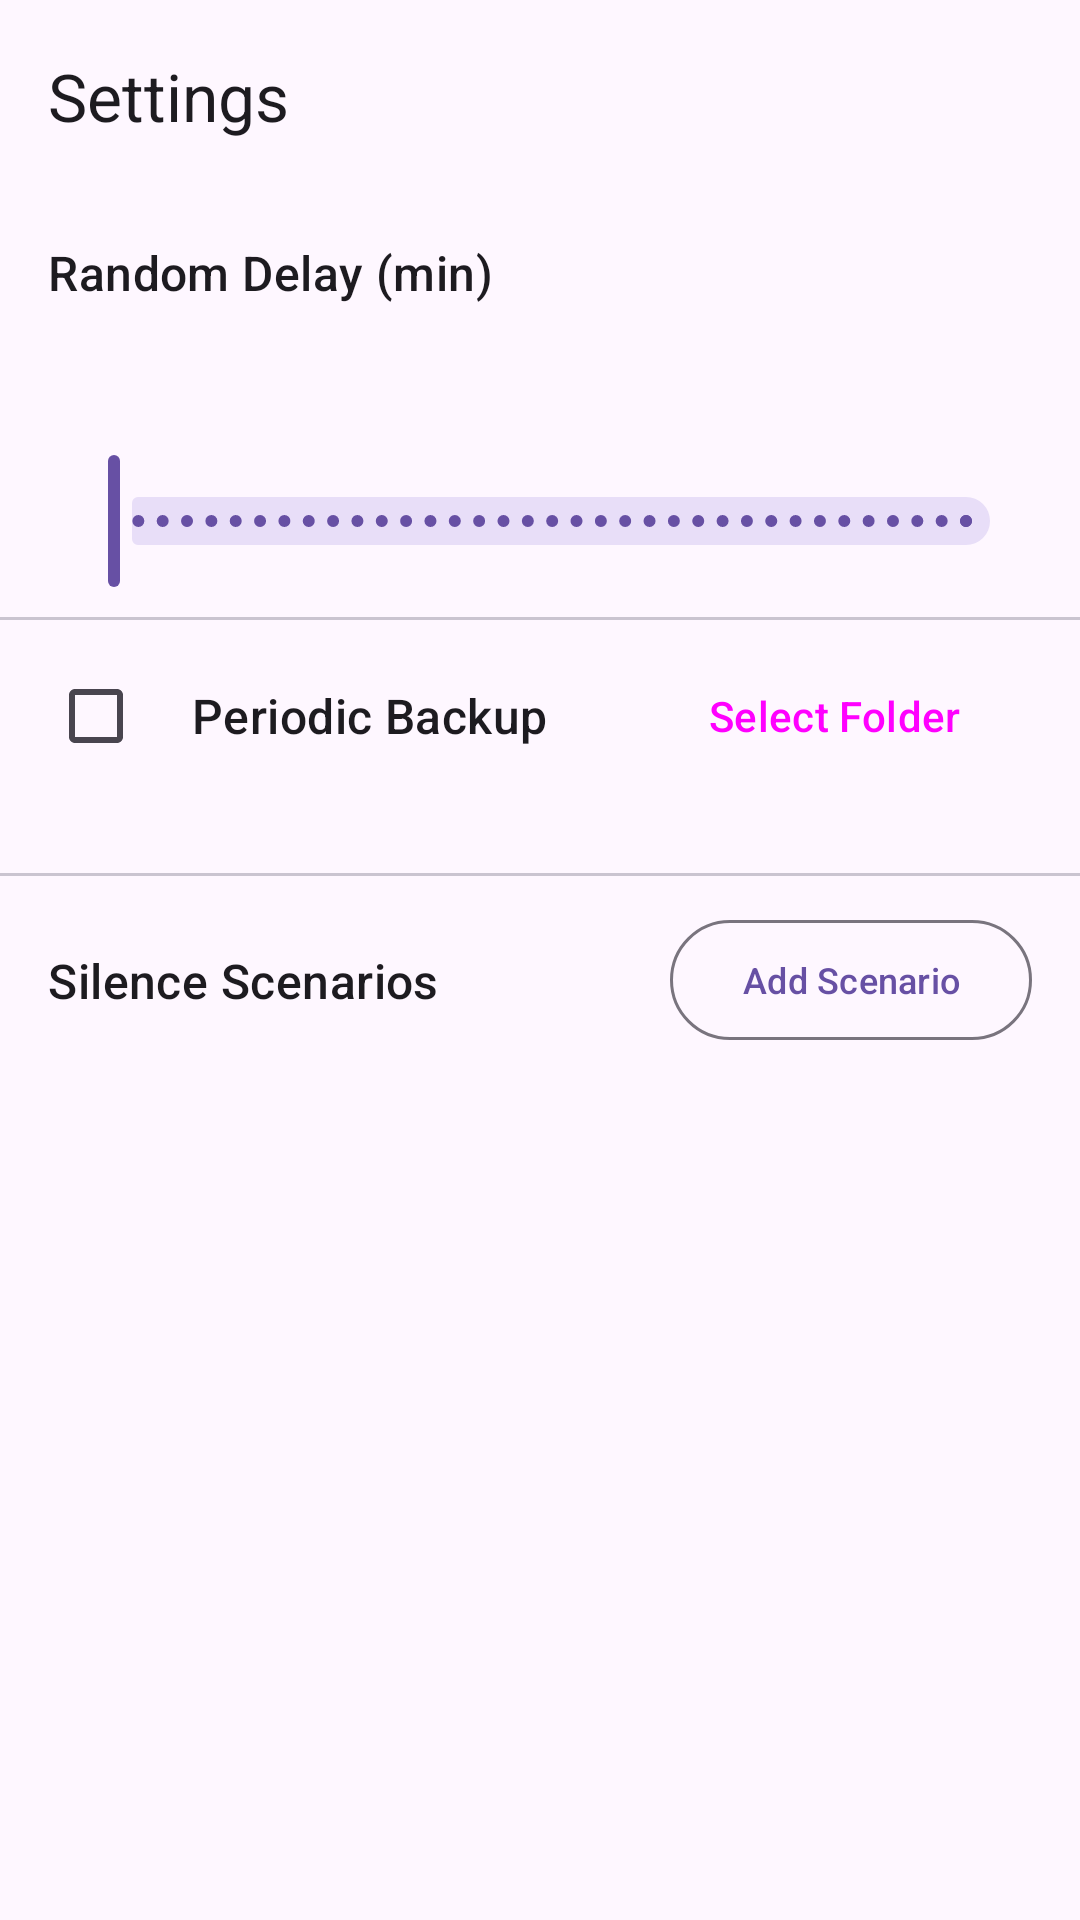

Write the Android layout XML for this screen, with the resource values it uses.
<!-- AndroidManifest.xml: application theme Theme.ConstantReminder -->
<!-- res/layout/activity_settings.xml -->
<?xml version="1.0" encoding="utf-8"?>
<androidx.constraintlayout.widget.ConstraintLayout xmlns:android="http://schemas.android.com/apk/res/android"
    xmlns:app="http://schemas.android.com/apk/res-auto"
    xmlns:tools="http://schemas.android.com/tools"
    android:layout_width="match_parent"
    android:layout_height="match_parent">

    <com.google.android.material.appbar.AppBarLayout
        android:id="@+id/settingsAppBar"
        android:layout_width="match_parent"
        android:layout_height="wrap_content"
        app:layout_constraintTop_toTopOf="parent">

        <com.google.android.material.appbar.MaterialToolbar
            android:id="@+id/settingsToolbar"
            android:layout_width="match_parent"
            android:layout_height="?attr/actionBarSize"
            app:title="@string/settings_title" />
    </com.google.android.material.appbar.AppBarLayout>

    <ScrollView
        android:layout_width="match_parent"
        android:layout_height="0dp"
        app:layout_constraintBottom_toBottomOf="parent"
        app:layout_constraintTop_toBottomOf="@id/settingsAppBar">

        <LinearLayout
            android:layout_width="match_parent"
            android:layout_height="wrap_content"
            android:orientation="vertical"
            android:paddingBottom="16dp">

            <TextView
                android:layout_width="match_parent"
                android:layout_height="wrap_content"
                android:padding="16dp"
                android:text="@string/label_random_delay"
                android:textAppearance="?attr/textAppearanceTitleMedium" />

            <com.google.android.material.slider.Slider
                android:id="@+id/sliderRandomDelay"
                android:layout_width="match_parent"
                android:layout_height="wrap_content"
                android:layout_marginHorizontal="16dp"
                android:valueFrom="1.0"
                android:valueTo="60.0"
                android:stepSize="1.0"
                app:labelBehavior="visible" />

            <com.google.android.material.divider.MaterialDivider
                android:layout_width="match_parent"
                android:layout_height="wrap_content"
                android:layout_marginVertical="8dp" />

            <LinearLayout
                android:layout_width="match_parent"
                android:layout_height="wrap_content"
                android:gravity="center_vertical"
                android:orientation="horizontal"
                android:paddingHorizontal="16dp">

                <CheckBox
                    android:id="@+id/checkBackupEnabled"
                    android:layout_width="wrap_content"
                    android:layout_height="wrap_content" />

                <TextView
                    android:layout_width="0dp"
                    android:layout_height="wrap_content"
                    android:layout_weight="1"
                    android:text="@string/label_periodic_backup"
                    android:textAppearance="?attr/textAppearanceTitleMedium" />

                <Button
                    android:id="@+id/btnSelectFolder"
                    style="?attr/materialButtonOutlinedStyle"
                    android:layout_width="wrap_content"
                    android:layout_height="wrap_content"
                    android:text="@string/btn_select_folder" />
            </LinearLayout>

            <TextView
                android:id="@+id/textSelectedFolder"
                android:layout_width="match_parent"
                android:layout_height="wrap_content"
                android:layout_marginHorizontal="16dp"
                android:paddingTop="4dp"
                android:textAppearance="?attr/textAppearanceBodySmall"
                tools:text="/storage/emulated/0/Download" />

            <com.google.android.material.divider.MaterialDivider
                android:layout_width="match_parent"
                android:layout_height="wrap_content"
                android:layout_marginVertical="8dp" />

            
            <LinearLayout
                android:layout_width="match_parent"
                android:layout_height="wrap_content"
                android:gravity="center_vertical"
                android:orientation="horizontal"
                android:paddingEnd="16dp">

                <TextView
                    android:layout_width="0dp"
                    android:layout_height="wrap_content"
                    android:layout_weight="1"
                    android:padding="16dp"
                    android:text="@string/label_silence_periods"
                    android:textAppearance="?attr/textAppearanceTitleMedium" />

                <com.google.android.material.button.MaterialButton
                    android:id="@+id/btnAddScenario"
                    style="?attr/materialButtonOutlinedStyle"
                    android:layout_width="wrap_content"
                    android:layout_height="wrap_content"
                    android:text="@string/btn_add_scenario"
                    android:textSize="12sp" />
            </LinearLayout>

            <androidx.recyclerview.widget.RecyclerView
                android:id="@+id/recyclerViewScenarios"
                android:layout_width="match_parent"
                android:layout_height="wrap_content"
                android:nestedScrollingEnabled="false"
                tools:itemCount="2"
                tools:listitem="@layout/item_scenario" />

        </LinearLayout>
    </ScrollView>

</androidx.constraintlayout.widget.ConstraintLayout>
<!-- res/layout/item_scenario.xml (included above) -->
<?xml version="1.0" encoding="utf-8"?>
<com.google.android.material.card.MaterialCardView xmlns:android="http://schemas.android.com/apk/res/android"
    xmlns:app="http://schemas.android.com/apk/res-auto"
    android:layout_width="match_parent"
    android:layout_height="wrap_content"
    android:layout_marginHorizontal="16dp"
    android:layout_marginVertical="8dp">

    <androidx.constraintlayout.widget.ConstraintLayout
        android:layout_width="match_parent"
        android:layout_height="wrap_content"
        android:padding="16dp">

        <TextView
            android:id="@+id/textScenarioTime"
            android:layout_width="0dp"
            android:layout_height="wrap_content"
            android:textAppearance="?attr/textAppearanceTitleMedium"
            app:layout_constraintEnd_toStartOf="@id/btnDeleteScenario"
            app:layout_constraintStart_toStartOf="parent"
            app:layout_constraintTop_toTopOf="parent" />

        <TextView
            android:id="@+id/textScenarioDays"
            android:layout_width="0dp"
            android:layout_height="wrap_content"
            android:textAppearance="?attr/textAppearanceBodySmall"
            app:layout_constraintEnd_toStartOf="@id/btnDeleteScenario"
            app:layout_constraintStart_toStartOf="parent"
            app:layout_constraintTop_toBottomOf="@id/textScenarioTime" />

        <ImageButton
            android:id="@+id/btnDeleteScenario"
            android:layout_width="wrap_content"
            android:layout_height="wrap_content"
            android:background="?attr/selectableItemBackgroundBorderless"
            android:contentDescription="Delete Scenario"
            android:src="@android:drawable/ic_menu_delete"
            app:layout_constraintBottom_toBottomOf="parent"
            app:layout_constraintEnd_toEndOf="parent"
            app:layout_constraintTop_toTopOf="parent" />

    </androidx.constraintlayout.widget.ConstraintLayout>
</com.google.android.material.card.MaterialCardView>
<!-- resources referenced by this layout -->
<resources>
  <string name="btn_add_scenario">Add Scenario</string>
  <string name="btn_select_folder">Select Folder</string>
  <string name="label_periodic_backup">Periodic Backup</string>
  <string name="label_random_delay">Random Delay (min)</string>
  <string name="label_silence_periods">Silence Scenarios</string>
  <string name="settings_title">Settings</string>
  <style name="Theme.ConstantReminder" parent="Base.Theme.ConstantReminder" />
  <style name="Base.Theme.ConstantReminder" parent="Theme.Material3.DayNight.NoActionBar">
          
          
      </style>
</resources>
